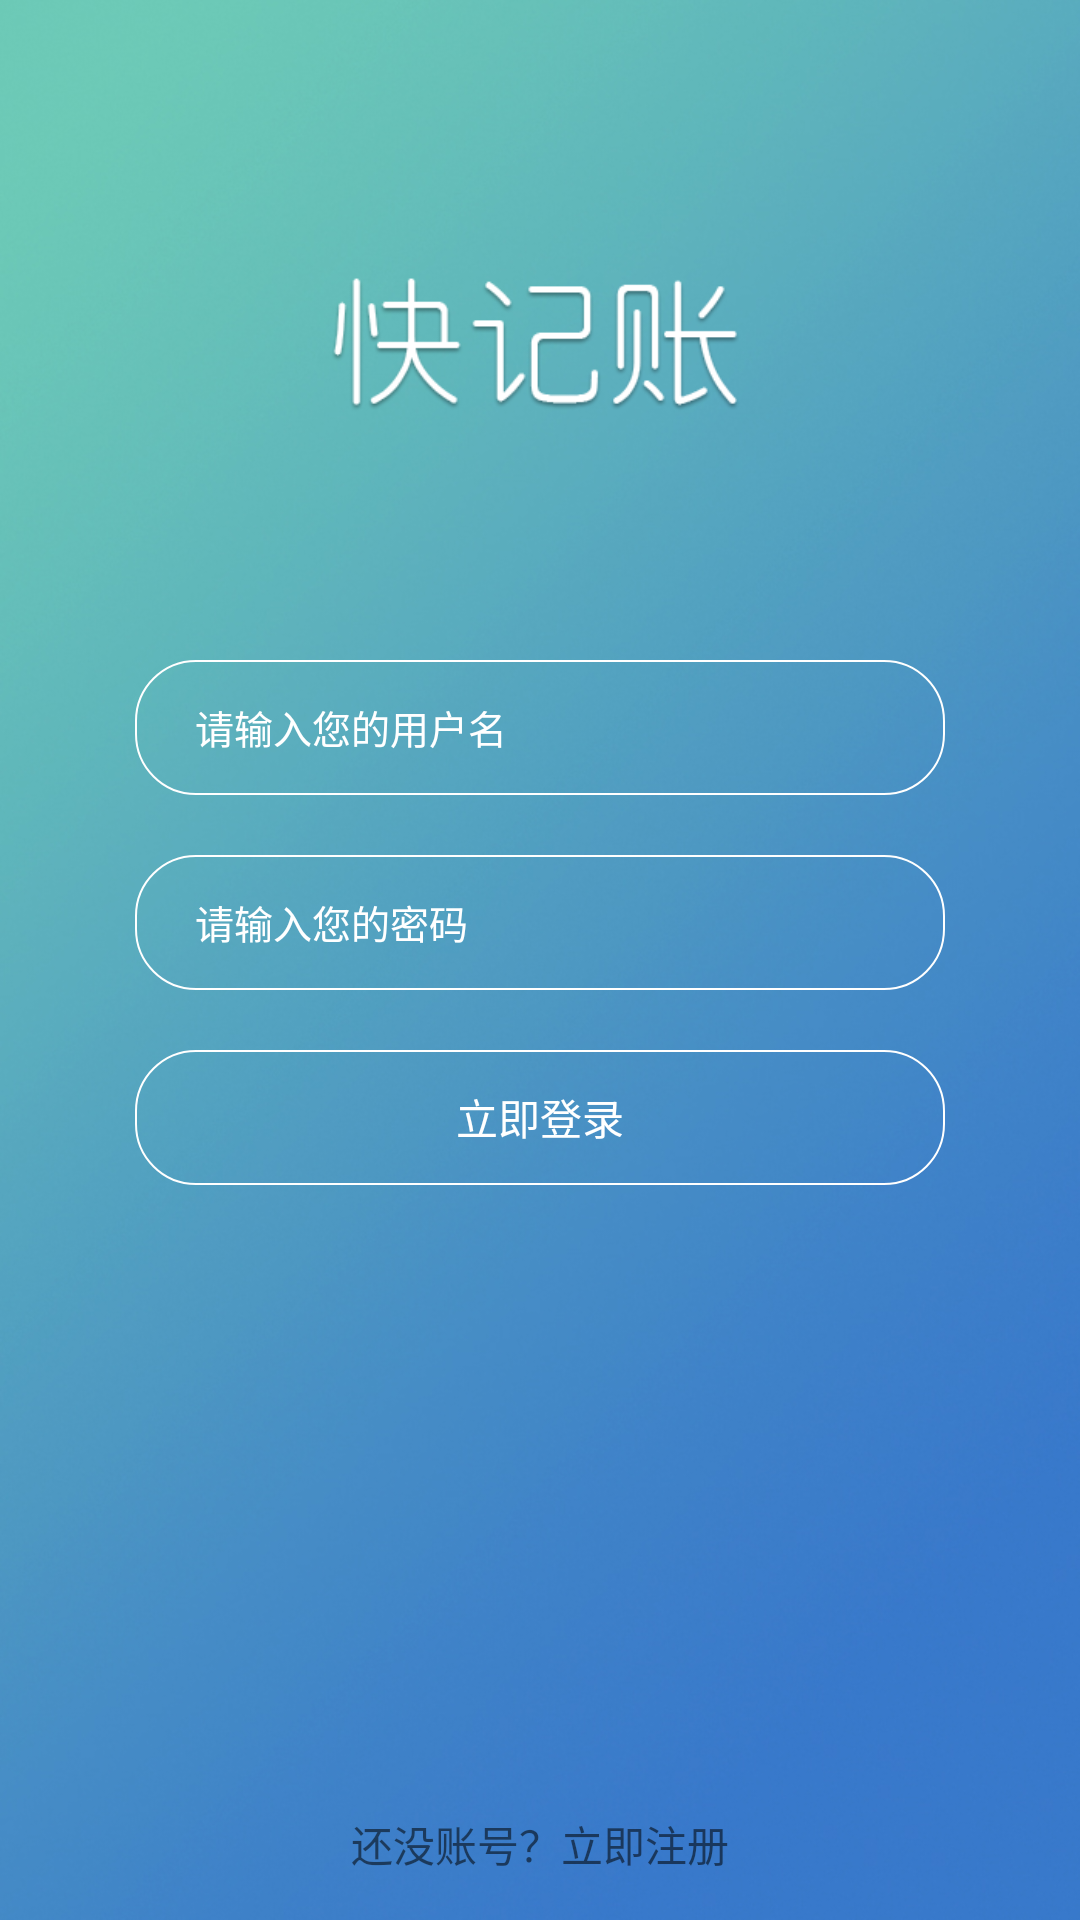

Write the Android layout XML for this screen, with the resource values it uses.
<!-- AndroidManifest.xml: application theme AppTheme -->
<!-- res/layout/activity_main.xml -->
<?xml version="1.0" encoding="utf-8"?>
<RelativeLayout xmlns:android="http://schemas.android.com/apk/res/android"
    xmlns:tools="http://schemas.android.com/tools"
    android:id="@+id/activity_main"
    android:layout_width="match_parent"
    android:layout_height="match_parent"
    tools:context="com.example.silencew.test.MainActivity"
    android:orientation="vertical"
    android:background="@drawable/bg">
    <LinearLayout
        android:id="@+id/username"
        android:layout_width="match_parent"
        android:layout_height="wrap_content"
        android:layout_marginTop="60dp"
        android:orientation="vertical"
        android:layout_centerHorizontal="true">
        <ImageView
            android:layout_width="wrap_content"
            android:layout_height="wrap_content"
            android:src="@drawable/logo2"
            android:layout_marginLeft="100dp"
            android:layout_marginRight="100dp"
            android:layout_marginBottom="50dp"
            android:layout_gravity="center"/>
        
            
            
            
            
            
            
        <EditText
            android:id="@+id/oUsername"
            android:layout_width="match_parent"
            android:layout_height="45dp"
            android:singleLine="true"
            android:background="@drawable/main_button"
            android:hint="请输入您的用户名"
            android:textSize="13sp"
            android:textColor="#fff"
            android:textColorHint="#fff"
            android:textCursorDrawable="@null"
            android:paddingLeft="20dp"
            android:layout_marginBottom="20dp"
            android:layout_marginLeft="45dp"
            android:layout_marginRight="45dp"/>
    </LinearLayout>
    <LinearLayout
        android:id="@+id/password"
        android:layout_width="match_parent"
        android:layout_height="wrap_content"
        android:layout_below="@+id/username"
        android:orientation="horizontal"
        android:layout_centerHorizontal="true">
        
            
            
            
            
            
            
        <EditText
            android:id="@+id/oPassword"
            android:layout_width="match_parent"
            android:layout_height="45dp"
            android:background="@drawable/main_button"
            android:inputType="textPassword"
            android:hint="请输入您的密码    "
            android:textSize="13dp"
            android:textColor="#fff"
            android:textColorHint="#fff"
            android:textCursorDrawable="@null"
            android:paddingLeft="20dp"
            android:layout_marginBottom="20dp"
            android:layout_marginLeft="45dp"
            android:layout_marginRight="45dp"/>
    </LinearLayout>
    <LinearLayout
        android:id="@+id/login"
        android:layout_width="match_parent"
        android:layout_height="wrap_content"
        android:layout_below="@+id/password"
        android:layout_centerHorizontal="true">
        <Button
            android:id="@+id/login_button"
            android:layout_width="match_parent"
            android:layout_height="45dp"
            android:layout_marginLeft="45dp"
            android:layout_marginRight="45dp"
            android:background="@drawable/main_button"
            android:textColor="#ffffff"
            android:text="立即登录" />
    </LinearLayout>
    <TextView
        android:id="@+id/register"
        android:layout_width="wrap_content"
        android:layout_height="wrap_content"
        android:layout_marginBottom="15dp"
        android:text="还没账号？立即注册"
        android:layout_centerHorizontal="true"
        android:layout_alignParentBottom="true"
        android:onClick="click"/>
</RelativeLayout>
<!-- resources referenced by this layout -->
<resources>
  <!-- drawable bg: jpg bitmap (drawable, 140122 bytes) -->
  <!-- drawable logo2: png bitmap (drawable, 33826 bytes) -->
  <!-- drawable main_button (drawable) -->
  <?xml version="1.0" encoding="utf-8"?>
  <selector xmlns:android="http://schemas.android.com/apk/res/android">
      <item>
          <shape>
              <solid android:color="@android:color/transparent" />
              <stroke android:width="2px" android:color="#fff" />
              <corners android:radius="20dp" />
          </shape>
      </item>
  </selector>
  <style name="AppTheme" parent="Theme.AppCompat.Light.NoActionBar">
      
          
          <item name="colorPrimary">@color/colorPrimary</item>
          <item name="colorPrimaryDark">@color/colorPrimaryDark</item>
          <item name="colorAccent">@color/colorPrimaryDark</item>
      </style>
  <color name="colorPrimary">#1dcac8</color>
  <color name="colorPrimaryDark">#14a7a6</color>
</resources>
